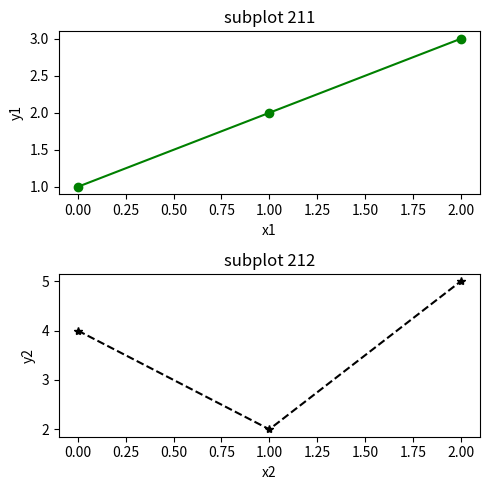

Source code (Python):
# Nom Fichier: subplots.py
# Importation
import matplotlib.pyplot as plt
fig1=plt.figure(figsize=(5, 5))   # Figure
ax1=plt.subplot(211) # premier subplot dans la figure
ax1.plot([1, 2, 3], "-go")
ax1.set_xlabel("x1")
ax1.set_ylabel("y1")
ax1.set_title('subplot 211') # titre du subplot 211
ax2=plt.subplot(212) # deuxième subplot dans la figure
ax2.plot([4, 2, 5], "--k*")
ax2.set_xlabel("x2")
ax2.set_ylabel("y2")
ax2.set_title('subplot 212') # titre du subplot 212

plt.tight_layout() # Ajuster la figure
plt.show()